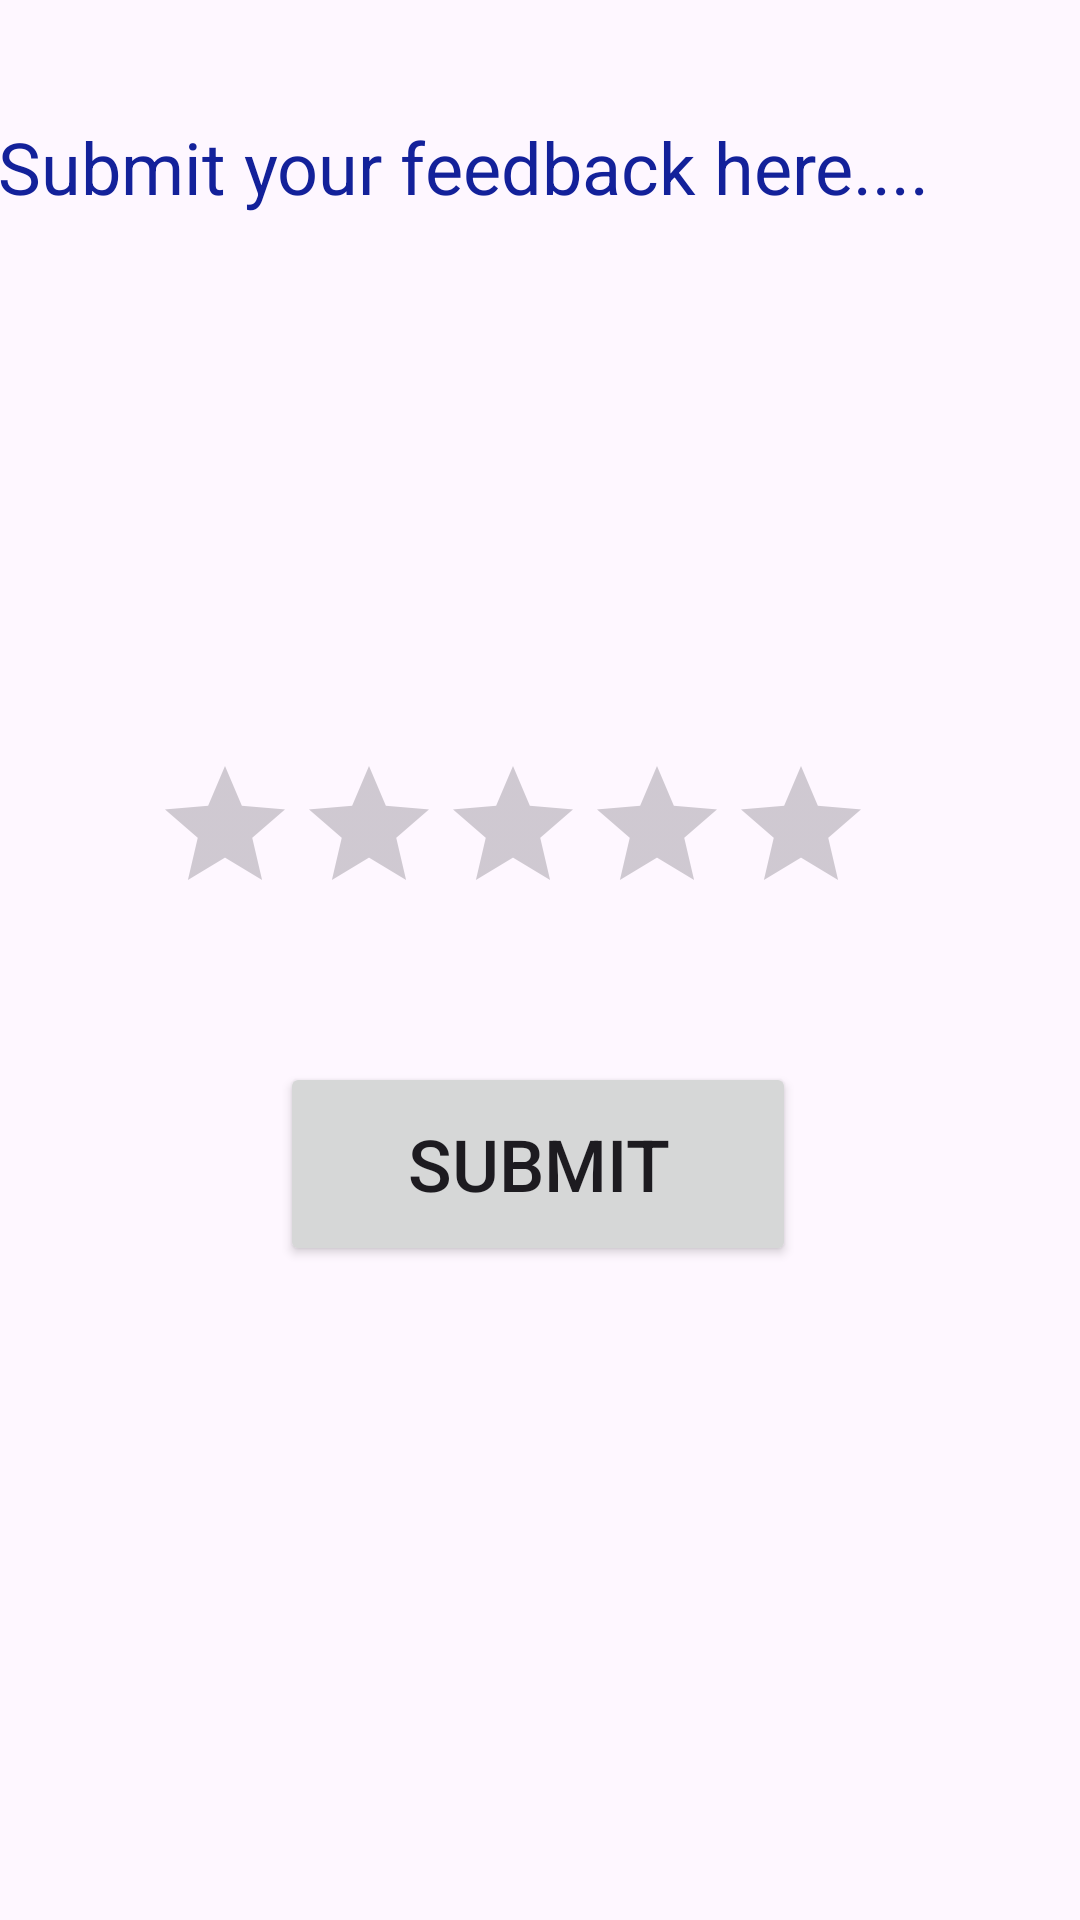

Layout XML and referenced resources for this Android screen:
<!-- AndroidManifest.xml: application theme Theme.AppSanky53 -->
<!-- res/layout/activity_rating_bar2.xml -->
<?xml version="1.0" encoding="utf-8"?>
<androidx.constraintlayout.widget.ConstraintLayout xmlns:android="http://schemas.android.com/apk/res/android"
    xmlns:app="http://schemas.android.com/apk/res-auto"
    xmlns:tools="http://schemas.android.com/tools"
    android:layout_width="match_parent"
    android:layout_height="match_parent"
    tools:context=".RatingBar2">

    <TextView
        android:id="@+id/textView5"
        android:layout_width="363dp"
        android:layout_height="114dp"
        android:text="Submit your feedback here...."
        android:textColor="#13219A"
        android:textSize="24sp"
        app:layout_constraintBottom_toBottomOf="parent"
        app:layout_constraintEnd_toEndOf="parent"
        app:layout_constraintHorizontal_bias="0.396"
        app:layout_constraintStart_toStartOf="parent"
        app:layout_constraintTop_toTopOf="parent"
        app:layout_constraintVertical_bias="0.075" />

    <RatingBar
        android:id="@+id/rtbar1"
        android:layout_width="243dp"
        android:layout_height="61dp"
        app:layout_constraintBottom_toBottomOf="parent"
        app:layout_constraintEnd_toEndOf="parent"
        app:layout_constraintHorizontal_bias="0.437"
        app:layout_constraintStart_toStartOf="parent"
        app:layout_constraintTop_toTopOf="parent"
        app:layout_constraintVertical_bias="0.434" />

    <Button
        android:id="@+id/btn1"
        android:layout_width="172dp"
        android:layout_height="68dp"
        android:onClick="returnFeedback"
        android:text="Submit"
        android:textSize="24sp"
        app:layout_constraintBottom_toBottomOf="parent"
        app:layout_constraintEnd_toEndOf="parent"
        app:layout_constraintHorizontal_bias="0.497"
        app:layout_constraintStart_toStartOf="parent"
        app:layout_constraintTop_toTopOf="parent"
        app:layout_constraintVertical_bias="0.619" />

</androidx.constraintlayout.widget.ConstraintLayout>
<!-- resources referenced by this layout -->
<resources>
  <style name="Theme.AppSanky53" parent="Base.Theme.AppSanky53" />
  <style name="Base.Theme.AppSanky53" parent="Theme.Material3.DayNight.NoActionBar">
          
          
      </style>
</resources>
